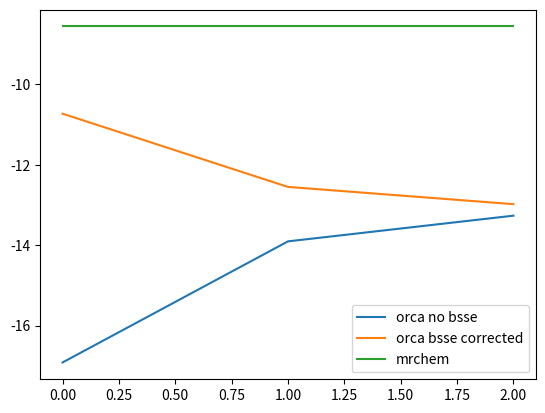

The script that saved this image: (Note: this script raises an exception after producing the figure.)
import matplotlib.pyplot as plt
import numpy as np

mrchem = [-8.560929421702415]

# svp, tzvp, qzvp kcal/mol
orca = np.array([-16.917, -13.905, -13.266])
orca_corr = np.array([-10.729254780449935, -12.550824019125006, -12.979818359730594])
orca_bsse = np.array([-6.188239530899327, -1.3545927723571072, -0.2863064420189312])

xs = [0, 1 , 2]

plt.plot(xs, orca, label = "orca no bsse")
plt.plot(xs, orca_corr, label = "orca bsse corrected")
# plt.plot(xs, orca_bsse, label = "bsse")
plt.plot(xs, [mrchem for _ in range(len(xs))], label = "mrchem")

plt.legend()
plt.savefig("plot.png")


n = -3204.657750388669 - -2168.905161567229 - -1035.725629100780 - -2168.876610161623 + -2168.872606823358 - -1035.730108096595 + -1035.724249855712 
print(n * 627.51)
print(bsse[0])
